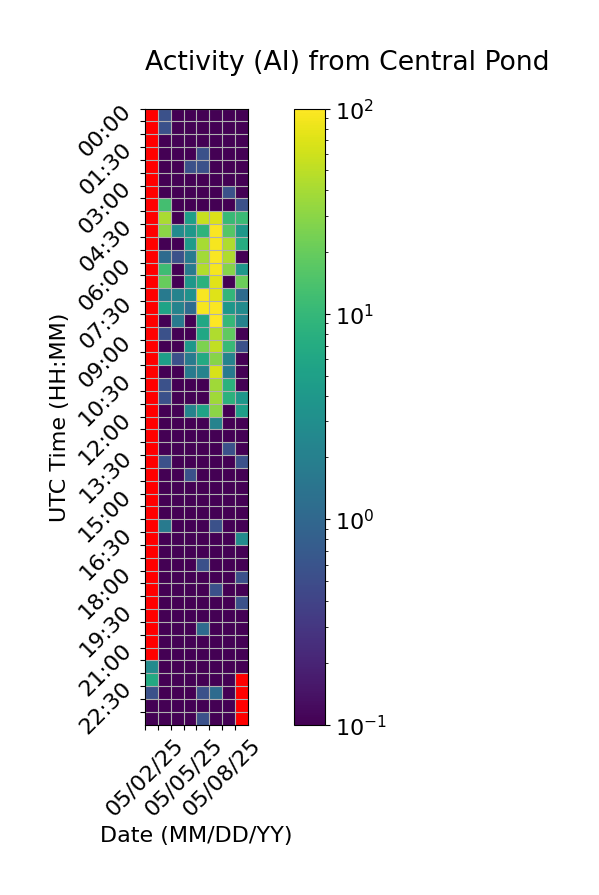

The file beside this chart, header and first rows:
Time (UTC), 05/02/25, 05/03/25, 05/04/25, 05/05/25, 05/06/25, 05/07/25, 05/08/25, 05/09/25
00:00, , 0.5556, 0.0, 0.0, 0.0, 0.0, 0.0, 0.0
00:30, , 0.5556, 0.0, 0.0, 0.0, 0.0, 0.0, 0.0
01:00, , 0.0, 0.0, 0.0, 0.0, 0.0, 0.0, 0.0
01:30, , 0.0, 0.0, 0.0, 0.5556, 0.0, 0.0, 0.0
02:00, , 0.0, 0.0, 0.5556, 0.5556, 0.0, 0.0, 0.0
02:30, , 0.0, 0.0, 0.0, 0.0, 0.0, 0.0, 0.0
03:00, , 0.0, 0.0, 0.0, 0.0, 0.0, 0.5556, 0.0
03:30, , 12.78, 0.0, 0.0, 0.0, 0.0, 0.0, 0.5556
04:00, , 41.67, 0.0, 5.0, 55.56, 70.0, 10.56, 11.11
04:30, , 30.0, 2.778, 3.889, 8.889, 95.0, 16.11, 3.889
05:00, , 0.0, 0.0, 4.444, 40.0, 90.0, 44.44, 7.222
05:30, , 1.111, 0.5556, 1.667, 38.89, 96.67, 43.89, 0.0
06:00, , 11.67, 0.0, 1.667, 45.56, 92.22, 28.33, 3.889
06:30, , 20.0, 0.0, 3.889, 8.333, 72.78, 0.0, 21.11
07:00, , 1.667, 2.222, 3.333, 92.78, 71.11, 9.444, 1.111
07:30, , 5.556, 2.222, 1.111, 90.56, 96.11, 3.889, 2.778
08:00, , 0.0, 1.667, 0.0, 6.111, 97.78, 10.0, 2.222
08:30, , 0.5556, 0.0, 0.0, 6.111, 43.33, 18.33, 0.0
09:00, , 0.0, 0.0, 3.889, 25.56, 52.78, 10.56, 0.5556
09:30, , 5.0, 0.5556, 1.667, 6.667, 28.89, 2.222, 0.0
10:00, , 0.0, 0.0, 1.667, 2.222, 66.11, 1.667, 0.0
10:30, , 0.5556, 0.0, 0.0, 0.0, 37.22, 8.333, 0.0
11:00, , 0.5556, 0.0, 0.0, 0.0, 37.22, 8.333, 3.889
11:30, , 0.0, 0.0, 2.222, 5.556, 30.0, 0.0, 5.0
12:00, , 0.0, 0.0, 0.0, 0.0, 2.222, 0.0, 0.0
12:30, , 0.0, 0.0, 0.0, 0.0, 0.0, 0.0, 0.0
13:00, , 0.0, 0.0, 0.0, 0.0, 0.0, 0.5556, 0.0
13:30, , 0.5556, 0.0, 0.0, 0.0, 0.0, 0.0, 0.5556
14:00, , 0.0, 0.0, 0.5556, 0.0, 0.0, 0.0, 0.0
14:30, , 0.0, 0.0, 0.0, 0.0, 0.0, 0.0, 0.0
15:00, , 0.0, 0.0, 0.0, 0.0, 0.0, 0.0, 0.0
15:30, , 0.0, 0.0, 0.0, 0.0, 0.0, 0.0, 0.0
16:00, , 1.667, 0.0, 0.0, 0.0, 0.5556, 0.0, 0.0
16:30, , 0.0, 0.0, 0.0, 0.0, 0.0, 0.0, 2.778
17:00, , 0.0, 0.0, 0.0, 0.0, 0.0, 0.0, 0.0
17:30, , 0.0, 0.0, 0.0, 0.5556, 0.0, 0.0, 0.0
18:00, , 0.0, 0.0, 0.0, 0.0, 0.0, 0.0, 0.5556
18:30, , 0.0, 0.0, 0.0, 0.0, 0.5556, 0.0, 0.0
19:00, , 0.0, 0.0, 0.0, 0.0, 0.0, 0.0, 0.5556
19:30, , 0.0, 0.0, 0.0, 0.0, 0.0, 0.0, 0.0
20:00, , 0.0, 0.0, 0.0, 1.111, 0.0, 0.0, 0.0
20:30, , 0.0, 0.0, 0.0, 0.0, 0.0, 0.0, 0.0
21:00, , 0.0, 0.0, 0.0, 0.0, 0.0, 0.0, 0.0
21:30, 2.778, 0.0, 0.0, 0.0, 0.0, 0.0, 0.0, 0.0
22:00, 6.667, 0.0, 0.0, 0.0, 0.0, 0.0, 0.0, 
22:30, 0.5556, 0.0, 0.0, 0.0, 0.5556, 1.111, 0.0, 
23:00, 0.0, 0.0, 0.0, 0.0, 0.0, 0.0, 0.0, 
23:30, 0.0, 0.0, 0.0, 0.0, 0.5556, 0.0, 0.0, 
